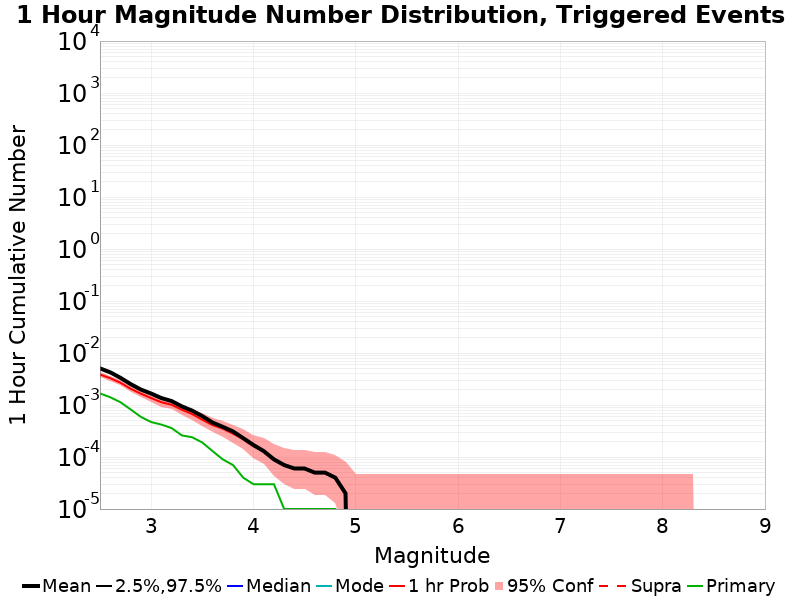

The data file committed next to this chart (first rows):
Mag, Mean, 2.5 %ile, 97.5 %ile, Median, Mode, 1 hr Probability, 1 hr Supra-Seis Prob, Primary Aftershocks Mean
2.5, 0.00506, 0.0, 0.0, 0.0, 0.0, 0.00386, 0.0, 0.00167
2.6, 0.00425, 0.0, 0.0, 0.0, 0.0, 0.00328, 0.0, 0.00141
2.7, 0.00333, 0.0, 0.0, 0.0, 0.0, 0.00268, 0.0, 0.00113
2.8, 0.00252, 0.0, 0.0, 0.0, 0.0, 0.00205, 0.0, 8.2E-4
2.9, 0.00198, 0.0, 0.0, 0.0, 0.0, 0.00165, 0.0, 5.9E-4
3.0, 0.00166, 0.0, 0.0, 0.0, 0.0, 0.00136, 0.0, 4.7E-4
3.1, 0.00136, 0.0, 0.0, 0.0, 0.0, 0.00113, 0.0, 4.2E-4
3.2, 0.00119, 0.0, 0.0, 0.0, 0.0, 0.00101, 0.0, 3.6E-4
3.3, 9.4E-4, 0.0, 0.0, 0.0, 0.0, 8.1E-4, 0.0, 2.6E-4
3.4, 7.8E-4, 0.0, 0.0, 0.0, 0.0, 6.7E-4, 0.0, 2.4E-4
3.5, 6.1E-4, 0.0, 0.0, 0.0, 0.0, 5.2E-4, 0.0, 1.9E-4
3.6, 4.6E-4, 0.0, 0.0, 0.0, 0.0, 4.1E-4, 0.0, 1.3E-4
3.7, 3.8E-4, 0.0, 0.0, 0.0, 0.0, 3.5E-4, 0.0, 9.0E-5
3.8, 3.1E-4, 0.0, 0.0, 0.0, 0.0, 2.8E-4, 0.0, 7.0E-5
3.9, 2.3E-4, 0.0, 0.0, 0.0, 0.0, 2.2E-4, 0.0, 4.0E-5
4.0, 1.7E-4, 0.0, 0.0, 0.0, 0.0, 1.6E-4, 0.0, 3.0E-5
4.1, 1.3E-4, 0.0, 0.0, 0.0, 0.0, 1.3E-4, 0.0, 3.0E-5
4.2, 9.0E-5, 0.0, 0.0, 0.0, 0.0, 9.0E-5, 0.0, 3.0E-5
4.3, 7.0E-5, 0.0, 0.0, 0.0, 0.0, 7.0E-5, 0.0, 1.0E-5
4.4, 6.0E-5, 0.0, 0.0, 0.0, 0.0, 6.0E-5, 0.0, 1.0E-5
4.5, 6.0E-5, 0.0, 0.0, 0.0, 0.0, 6.0E-5, 0.0, 1.0E-5
4.6, 5.0E-5, 0.0, 0.0, 0.0, 0.0, 5.0E-5, 0.0, 1.0E-5
4.7, 5.0E-5, 0.0, 0.0, 0.0, 0.0, 5.0E-5, 0.0, 1.0E-5
4.8, 4.0E-5, 0.0, 0.0, 0.0, 0.0, 4.0E-5, 0.0, 1.0E-5
4.9, 2.0E-5, 0.0, 0.0, 0.0, 0.0, 2.0E-5, 0.0, 0.0
5.0, 0.0, 0.0, 0.0, 0.0, 0.0, 0.0, 0.0, 0.0
5.1, 0.0, 0.0, 0.0, 0.0, 0.0, 0.0, 0.0, 0.0
5.2, 0.0, 0.0, 0.0, 0.0, 0.0, 0.0, 0.0, 0.0
5.3, 0.0, 0.0, 0.0, 0.0, 0.0, 0.0, 0.0, 0.0
5.4, 0.0, 0.0, 0.0, 0.0, 0.0, 0.0, 0.0, 0.0
5.5, 0.0, 0.0, 0.0, 0.0, 0.0, 0.0, 0.0, 0.0
5.6, 0.0, 0.0, 0.0, 0.0, 0.0, 0.0, 0.0, 0.0
5.7, 0.0, 0.0, 0.0, 0.0, 0.0, 0.0, 0.0, 0.0
5.8, 0.0, 0.0, 0.0, 0.0, 0.0, 0.0, 0.0, 0.0
5.9, 0.0, 0.0, 0.0, 0.0, 0.0, 0.0, 0.0, 0.0
6.0, 0.0, 0.0, 0.0, 0.0, 0.0, 0.0, 0.0, 0.0
6.1, 0.0, 0.0, 0.0, 0.0, 0.0, 0.0, 0.0, 0.0
6.2, 0.0, 0.0, 0.0, 0.0, 0.0, 0.0, 0.0, 0.0
6.3, 0.0, 0.0, 0.0, 0.0, 0.0, 0.0, 0.0, 0.0
6.4, 0.0, 0.0, 0.0, 0.0, 0.0, 0.0, 0.0, 0.0
6.5, 0.0, 0.0, 0.0, 0.0, 0.0, 0.0, 0.0, 0.0
6.6, 0.0, 0.0, 0.0, 0.0, 0.0, 0.0, 0.0, 0.0
6.7, 0.0, 0.0, 0.0, 0.0, 0.0, 0.0, 0.0, 0.0
6.8, 0.0, 0.0, 0.0, 0.0, 0.0, 0.0, 0.0, 0.0
6.9, 0.0, 0.0, 0.0, 0.0, 0.0, 0.0, 0.0, 0.0
7.0, 0.0, 0.0, 0.0, 0.0, 0.0, 0.0, 0.0, 0.0
7.1, 0.0, 0.0, 0.0, 0.0, 0.0, 0.0, 0.0, 0.0
7.2, 0.0, 0.0, 0.0, 0.0, 0.0, 0.0, 0.0, 0.0
7.3, 0.0, 0.0, 0.0, 0.0, 0.0, 0.0, 0.0, 0.0
7.4, 0.0, 0.0, 0.0, 0.0, 0.0, 0.0, 0.0, 0.0
7.5, 0.0, 0.0, 0.0, 0.0, 0.0, 0.0, 0.0, 0.0
7.6, 0.0, 0.0, 0.0, 0.0, 0.0, 0.0, 0.0, 0.0
7.7, 0.0, 0.0, 0.0, 0.0, 0.0, 0.0, 0.0, 0.0
7.8, 0.0, 0.0, 0.0, 0.0, 0.0, 0.0, 0.0, 0.0
7.9, 0.0, 0.0, 0.0, 0.0, 0.0, 0.0, 0.0, 0.0
8.0, 0.0, 0.0, 0.0, 0.0, 0.0, 0.0, 0.0, 0.0
8.1, 0.0, 0.0, 0.0, 0.0, 0.0, 0.0, 0.0, 0.0
8.2, 0.0, 0.0, 0.0, 0.0, 0.0, 0.0, 0.0, 0.0
8.3, 0.0, 0.0, 0.0, 0.0, 0.0, 0.0, 0.0, 0.0
8.4, 0.0, 0.0, 0.0, 0.0, 0.0, 0.0, 0.0, 0.0
... 6 more rows
